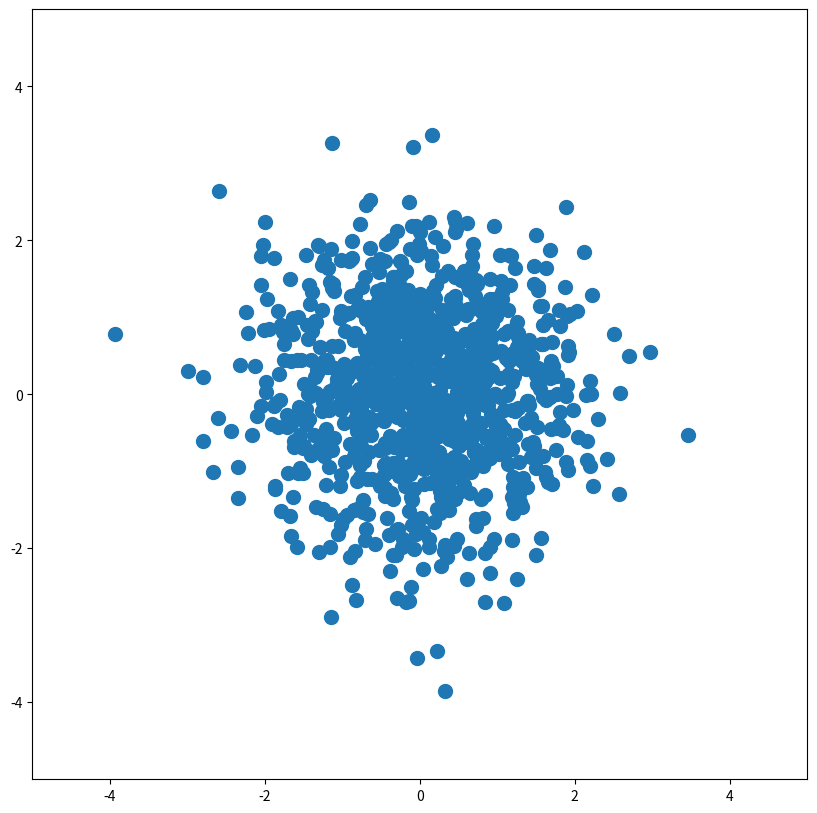

This figure's Python source:

import matplotlib.pyplot as plt
import numpy as np

def main():
    NVALUES = 1000

    x = np.random.randn(NVALUES)
    y = np.random.randn(NVALUES)

    plt.figure(figsize=(10, 10))
    plt.axis([-5, 5, -5, 5])
    plt.scatter(x, y, s=100)
    plt.show()


if __name__ == "__main__":
    main()